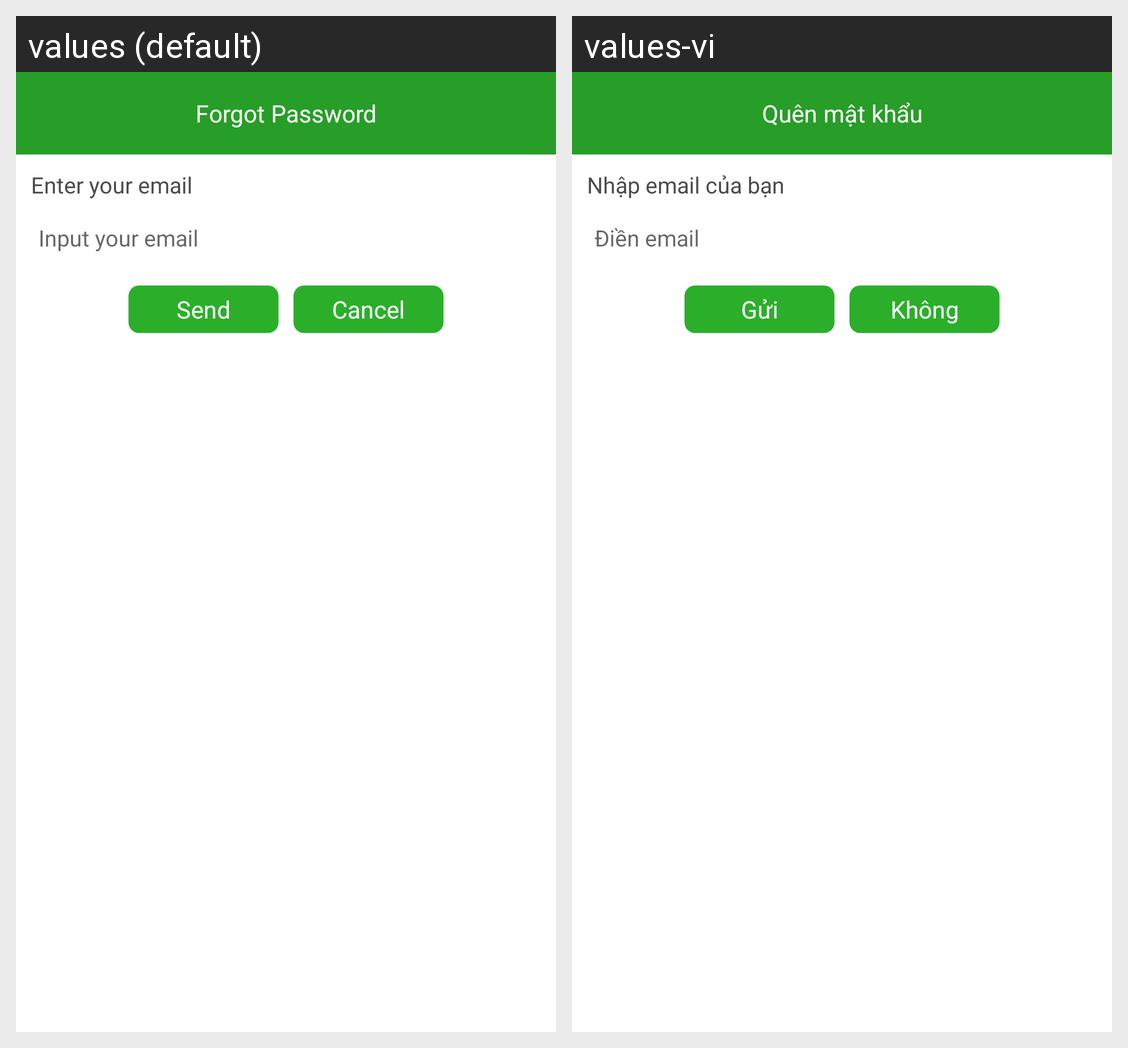

The Android screen above is rendered under two locales of the same app. Produce the string resources it draws, with the default and per-locale values.
Android screen res/layout/dialog_layout_forgot_password.xml rendered under 2 locales, left to right: values (default), values-vi. Device: Nexus 5 (rendered at 1080×1920; each locale shown at half size, 540×960, under a caption strip naming it); theme AppTheme.
Strings drawn on this screen, with the default value and each locale's value (text and hints the layout hard-codes, and strings that could not be matched under every locale, appear in the picture but are not listed):

lbl_forgot_password
  values: Forgot Password
  values-vi: Quên mật khẩu

lbl_entet_your_email
  values: Enter your email
  values-vi: Nhập email của bạn

hint_email
  values: Input your email
  values-vi: Điền email

btn_Send
  values: Send
  values-vi: Gửi

btn_Cancel
  values: Cancel
  values-vi: Không
